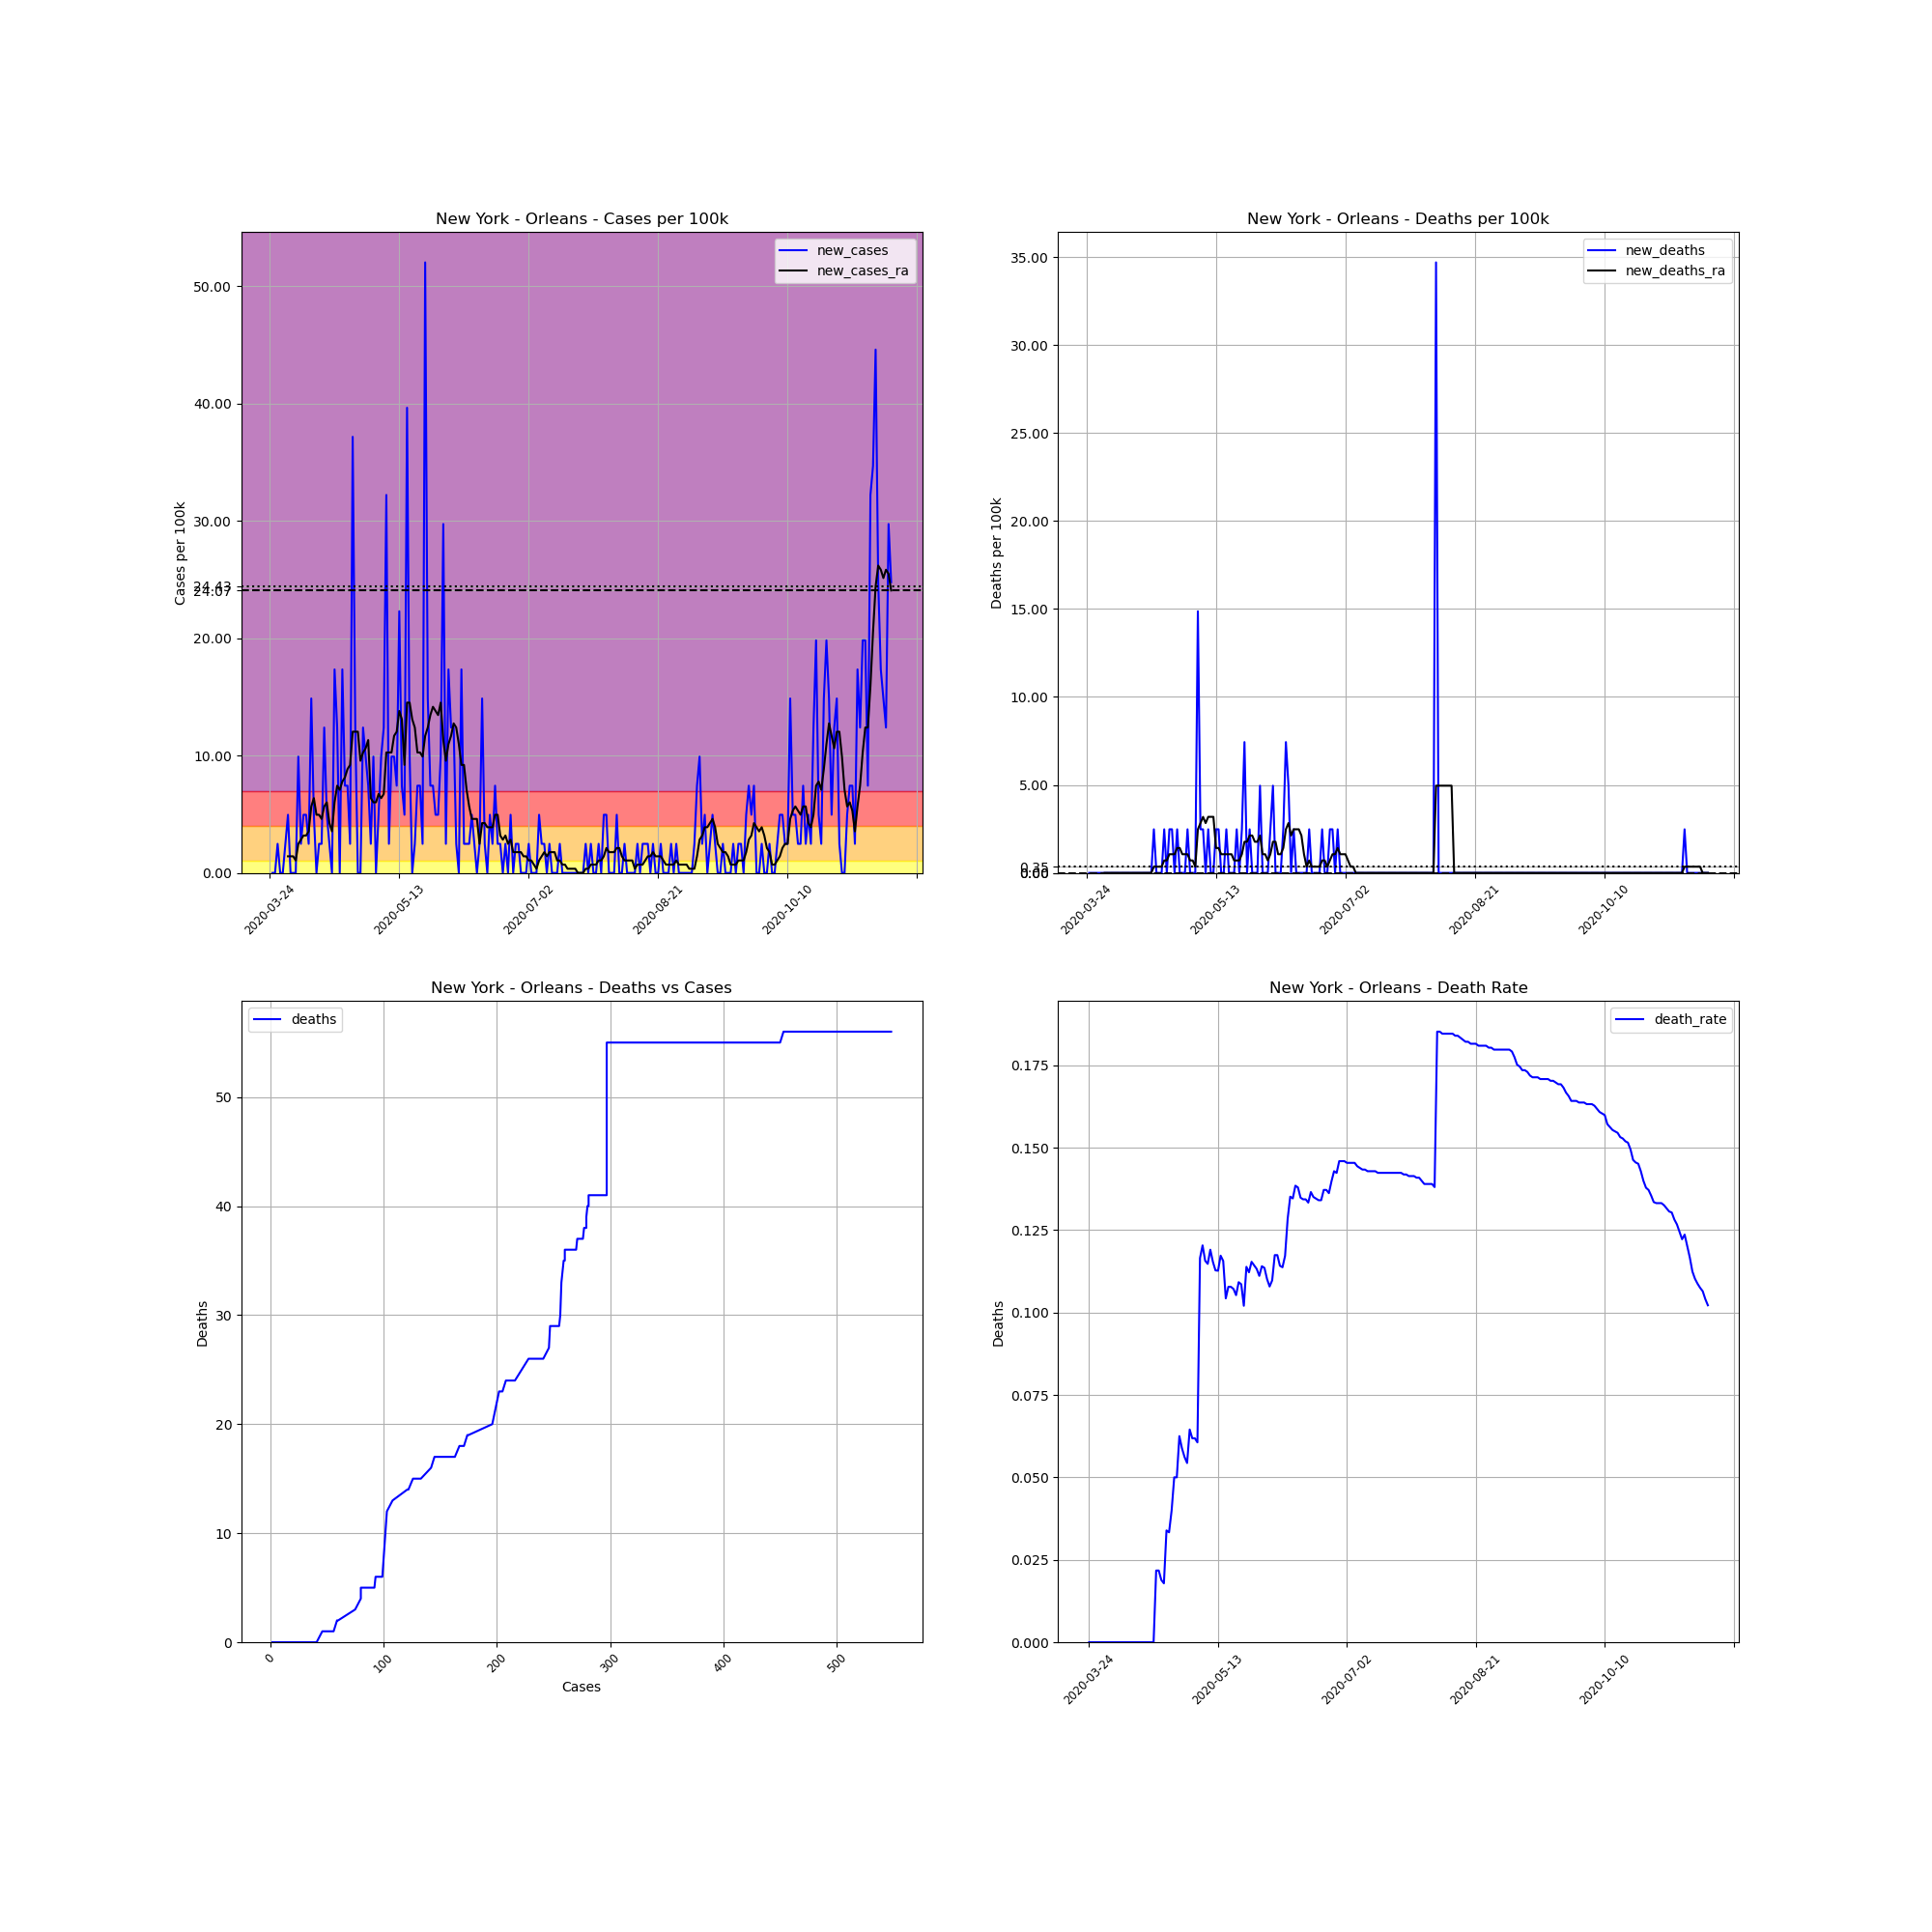

Source data for this figure (header and first rows):
, date, county, state, fips, cases, deaths, COUNTY, STNAME, CTYNAME, POPESTIMATE2019, cases_per_100k, deaths_per_100k, death_rate, new_cases, new_deaths, new_cases_ra, new_deaths_ra
318518, 2020-03-24, Orleans, New York, 36073, 2, 0, 73, New York, Orleans, 40352, 4.956, 0.0, 0.0, , , , 
318519, 2020-03-25, Orleans, New York, 36073, 2, 0, 73, New York, Orleans, 40352, 4.956, 0.0, 0.0, 0.0, 0.0, , 
318520, 2020-03-26, Orleans, New York, 36073, 2, 0, 73, New York, Orleans, 40352, 4.956, 0.0, 0.0, 0.0, 0.0, , 
318521, 2020-03-27, Orleans, New York, 36073, 3, 0, 73, New York, Orleans, 40352, 7.435, 0.0, 0.0, 2.478, 0.0, , 
318522, 2020-03-28, Orleans, New York, 36073, 3, 0, 73, New York, Orleans, 40352, 7.435, 0.0, 0.0, 0.0, 0.0, , 
318523, 2020-03-29, Orleans, New York, 36073, 3, 0, 73, New York, Orleans, 40352, 7.435, 0.0, 0.0, 0.0, 0.0, , 
318524, 2020-03-30, Orleans, New York, 36073, 4, 0, 73, New York, Orleans, 40352, 9.913, 0.0, 0.0, 2.478, 0.0, , 
318525, 2020-03-31, Orleans, New York, 36073, 6, 0, 73, New York, Orleans, 40352, 14.87, 0.0, 0.0, 4.956, 0.0, 1.416, 0.0
318526, 2020-04-01, Orleans, New York, 36073, 6, 0, 73, New York, Orleans, 40352, 14.87, 0.0, 0.0, 0.0, 0.0, 1.416, 0.0
318527, 2020-04-02, Orleans, New York, 36073, 6, 0, 73, New York, Orleans, 40352, 14.87, 0.0, 0.0, 0.0, 0.0, 1.416, 0.0
318528, 2020-04-03, Orleans, New York, 36073, 6, 0, 73, New York, Orleans, 40352, 14.87, 0.0, 0.0, 0.0, 0.0, 1.062, 0.0
318529, 2020-04-04, Orleans, New York, 36073, 10, 0, 73, New York, Orleans, 40352, 24.78, 0.0, 0.0, 9.913, 0.0, 2.478, 0.0
318530, 2020-04-05, Orleans, New York, 36073, 11, 0, 73, New York, Orleans, 40352, 27.26, 0.0, 0.0, 2.478, 0.0, 2.832, 0.0
318531, 2020-04-06, Orleans, New York, 36073, 13, 0, 73, New York, Orleans, 40352, 32.22, 0.0, 0.0, 4.956, 0.0, 3.186, 0.0
318532, 2020-04-07, Orleans, New York, 36073, 15, 0, 73, New York, Orleans, 40352, 37.17, 0.0, 0.0, 4.956, 0.0, 3.186, 0.0
318533, 2020-04-08, Orleans, New York, 36073, 16, 0, 73, New York, Orleans, 40352, 39.65, 0.0, 0.0, 2.478, 0.0, 3.54, 0.0
318534, 2020-04-09, Orleans, New York, 36073, 22, 0, 73, New York, Orleans, 40352, 54.52, 0.0, 0.0, 14.87, 0.0, 5.664, 0.0
318535, 2020-04-10, Orleans, New York, 36073, 24, 0, 73, New York, Orleans, 40352, 59.48, 0.0, 0.0, 4.956, 0.0, 6.372, 0.0
318536, 2020-04-11, Orleans, New York, 36073, 24, 0, 73, New York, Orleans, 40352, 59.48, 0.0, 0.0, 0.0, 0.0, 4.956, 0.0
318537, 2020-04-12, Orleans, New York, 36073, 25, 0, 73, New York, Orleans, 40352, 61.95, 0.0, 0.0, 2.478, 0.0, 4.956, 0.0
318538, 2020-04-13, Orleans, New York, 36073, 26, 0, 73, New York, Orleans, 40352, 64.43, 0.0, 0.0, 2.478, 0.0, 4.602, 0.0
318539, 2020-04-14, Orleans, New York, 36073, 31, 0, 73, New York, Orleans, 40352, 76.82, 0.0, 0.0, 12.39, 0.0, 5.664, 0.0
318540, 2020-04-15, Orleans, New York, 36073, 33, 0, 73, New York, Orleans, 40352, 81.78, 0.0, 0.0, 4.956, 0.0, 6.018, 0.0
318541, 2020-04-16, Orleans, New York, 36073, 34, 0, 73, New York, Orleans, 40352, 84.26, 0.0, 0.0, 2.478, 0.0, 4.248, 0.0
318542, 2020-04-17, Orleans, New York, 36073, 34, 0, 73, New York, Orleans, 40352, 84.26, 0.0, 0.0, 0.0, 0.0, 3.54, 0.0
318543, 2020-04-18, Orleans, New York, 36073, 41, 0, 73, New York, Orleans, 40352, 101.6, 0.0, 0.0, 17.35, 0.0, 6.018, 0.0
318544, 2020-04-19, Orleans, New York, 36073, 46, 1, 73, New York, Orleans, 40352, 114, 2.478, 0.02174, 12.39, 2.478, 7.435, 0.354
318545, 2020-04-20, Orleans, New York, 36073, 46, 1, 73, New York, Orleans, 40352, 114, 2.478, 0.02174, 0.0, 0.0, 7.081, 0.354
318546, 2020-04-21, Orleans, New York, 36073, 53, 1, 73, New York, Orleans, 40352, 131.3, 2.478, 0.01887, 17.35, 0.0, 7.789, 0.354
318547, 2020-04-22, Orleans, New York, 36073, 56, 1, 73, New York, Orleans, 40352, 138.8, 2.478, 0.01786, 7.435, 0.0, 8.143, 0.354
318548, 2020-04-23, Orleans, New York, 36073, 59, 2, 73, New York, Orleans, 40352, 146.2, 4.956, 0.0339, 7.435, 2.478, 8.851, 0.7081
318549, 2020-04-24, Orleans, New York, 36073, 60, 2, 73, New York, Orleans, 40352, 148.7, 4.956, 0.03333, 2.478, 0.0, 9.205, 0.7081
318550, 2020-04-25, Orleans, New York, 36073, 75, 3, 73, New York, Orleans, 40352, 185.9, 7.435, 0.04, 37.17, 2.478, 12.04, 1.062
318551, 2020-04-26, Orleans, New York, 36073, 80, 4, 73, New York, Orleans, 40352, 198.3, 9.913, 0.05, 12.39, 2.478, 12.04, 1.062
318552, 2020-04-27, Orleans, New York, 36073, 80, 4, 73, New York, Orleans, 40352, 198.3, 9.913, 0.05, 0.0, 0.0, 12.04, 1.062
318553, 2020-04-28, Orleans, New York, 36073, 80, 5, 73, New York, Orleans, 40352, 198.3, 12.39, 0.0625, 0.0, 2.478, 9.559, 1.416
318554, 2020-04-29, Orleans, New York, 36073, 85, 5, 73, New York, Orleans, 40352, 210.6, 12.39, 0.05882, 12.39, 0.0, 10.27, 1.416
318555, 2020-04-30, Orleans, New York, 36073, 89, 5, 73, New York, Orleans, 40352, 220.6, 12.39, 0.05618, 9.913, 0.0, 10.62, 1.062
318556, 2020-05-01, Orleans, New York, 36073, 92, 5, 73, New York, Orleans, 40352, 228, 12.39, 0.05435, 7.435, 0.0, 11.33, 1.062
318557, 2020-05-02, Orleans, New York, 36073, 93, 6, 73, New York, Orleans, 40352, 230.5, 14.87, 0.06452, 2.478, 2.478, 6.372, 1.062
318558, 2020-05-03, Orleans, New York, 36073, 97, 6, 73, New York, Orleans, 40352, 240.4, 14.87, 0.06186, 9.913, 0.0, 6.018, 0.7081
318559, 2020-05-04, Orleans, New York, 36073, 97, 6, 73, New York, Orleans, 40352, 240.4, 14.87, 0.06186, 0.0, 0.0, 6.018, 0.7081
318560, 2020-05-05, Orleans, New York, 36073, 99, 6, 73, New York, Orleans, 40352, 245.3, 14.87, 0.06061, 4.956, 0.0, 6.727, 0.354
318561, 2020-05-06, Orleans, New York, 36073, 103, 12, 73, New York, Orleans, 40352, 255.3, 29.74, 0.1165, 9.913, 14.87, 6.372, 2.478
318562, 2020-05-07, Orleans, New York, 36073, 108, 13, 73, New York, Orleans, 40352, 267.6, 32.22, 0.1204, 12.39, 2.478, 6.727, 2.832
318563, 2020-05-08, Orleans, New York, 36073, 121, 14, 73, New York, Orleans, 40352, 299.9, 34.69, 0.1157, 32.22, 2.478, 10.27, 3.186
318564, 2020-05-09, Orleans, New York, 36073, 122, 14, 73, New York, Orleans, 40352, 302.3, 34.69, 0.1148, 2.478, 0.0, 10.27, 2.832
318565, 2020-05-10, Orleans, New York, 36073, 126, 15, 73, New York, Orleans, 40352, 312.3, 37.17, 0.119, 9.913, 2.478, 10.27, 3.186
318566, 2020-05-11, Orleans, New York, 36073, 130, 15, 73, New York, Orleans, 40352, 322.2, 37.17, 0.1154, 9.913, 0.0, 11.68, 3.186
318567, 2020-05-12, Orleans, New York, 36073, 133, 15, 73, New York, Orleans, 40352, 329.6, 37.17, 0.1128, 7.435, 0.0, 12.04, 3.186
318568, 2020-05-13, Orleans, New York, 36073, 142, 16, 73, New York, Orleans, 40352, 351.9, 39.65, 0.1127, 22.3, 2.478, 13.81, 1.416
318569, 2020-05-14, Orleans, New York, 36073, 145, 17, 73, New York, Orleans, 40352, 359.3, 42.13, 0.1172, 7.435, 2.478, 13.1, 1.416
318570, 2020-05-15, Orleans, New York, 36073, 147, 17, 73, New York, Orleans, 40352, 364.3, 42.13, 0.1156, 4.956, 0.0, 9.205, 1.062
318571, 2020-05-16, Orleans, New York, 36073, 163, 17, 73, New York, Orleans, 40352, 403.9, 42.13, 0.1043, 39.65, 0.0, 14.52, 1.062
318572, 2020-05-17, Orleans, New York, 36073, 167, 18, 73, New York, Orleans, 40352, 413.9, 44.61, 0.1078, 9.913, 2.478, 14.52, 1.062
318573, 2020-05-18, Orleans, New York, 36073, 167, 18, 73, New York, Orleans, 40352, 413.9, 44.61, 0.1078, 0.0, 0.0, 13.1, 1.062
318574, 2020-05-19, Orleans, New York, 36073, 168, 18, 73, New York, Orleans, 40352, 416.3, 44.61, 0.1071, 2.478, 0.0, 12.39, 1.062
318575, 2020-05-20, Orleans, New York, 36073, 171, 18, 73, New York, Orleans, 40352, 423.8, 44.61, 0.1053, 7.435, 0.0, 10.27, 0.7081
318576, 2020-05-21, Orleans, New York, 36073, 174, 19, 73, New York, Orleans, 40352, 431.2, 47.09, 0.1092, 7.435, 2.478, 10.27, 0.7081
318577, 2020-05-22, Orleans, New York, 36073, 175, 19, 73, New York, Orleans, 40352, 433.7, 47.09, 0.1086, 2.478, 0.0, 9.913, 0.7081
... 181 more rows
